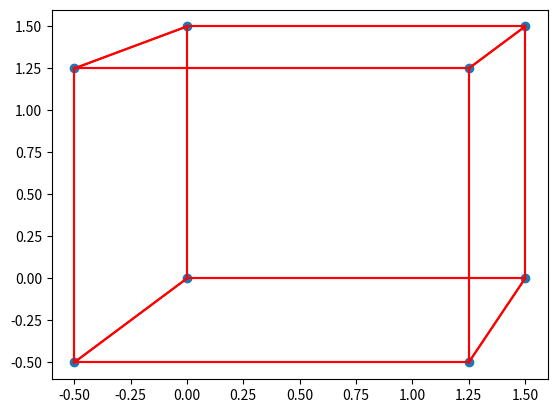
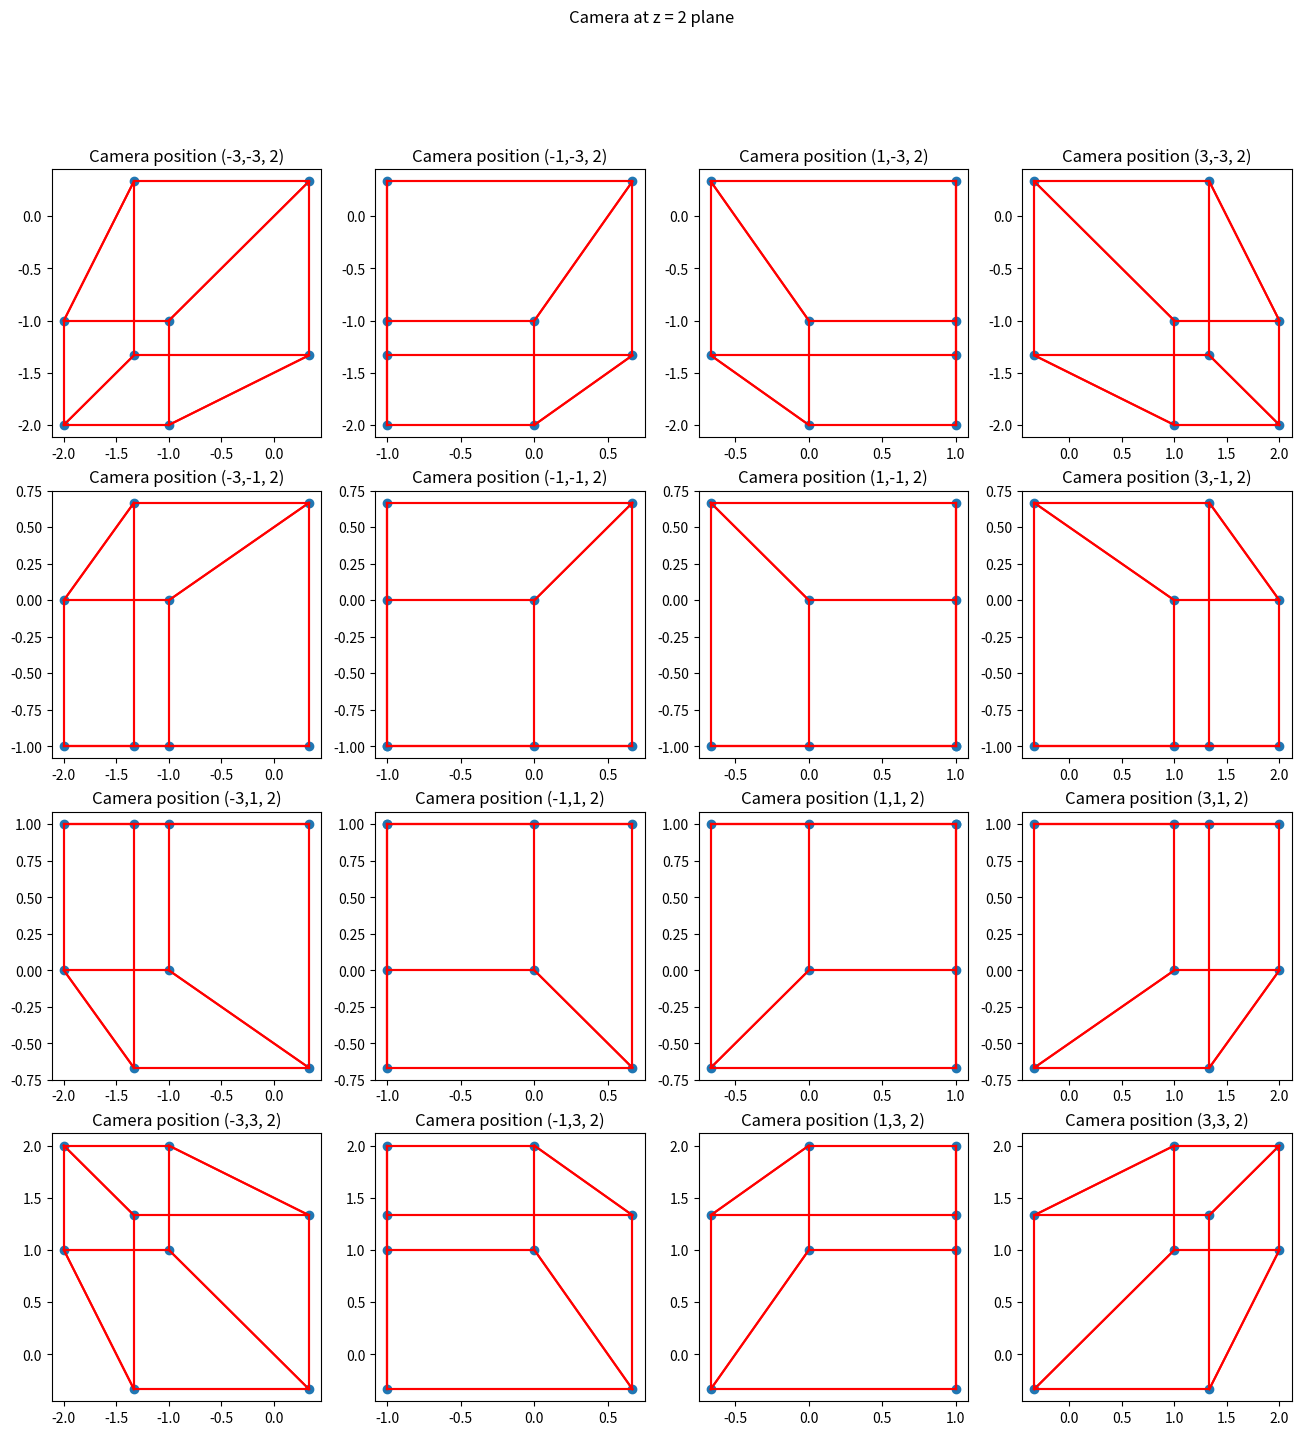
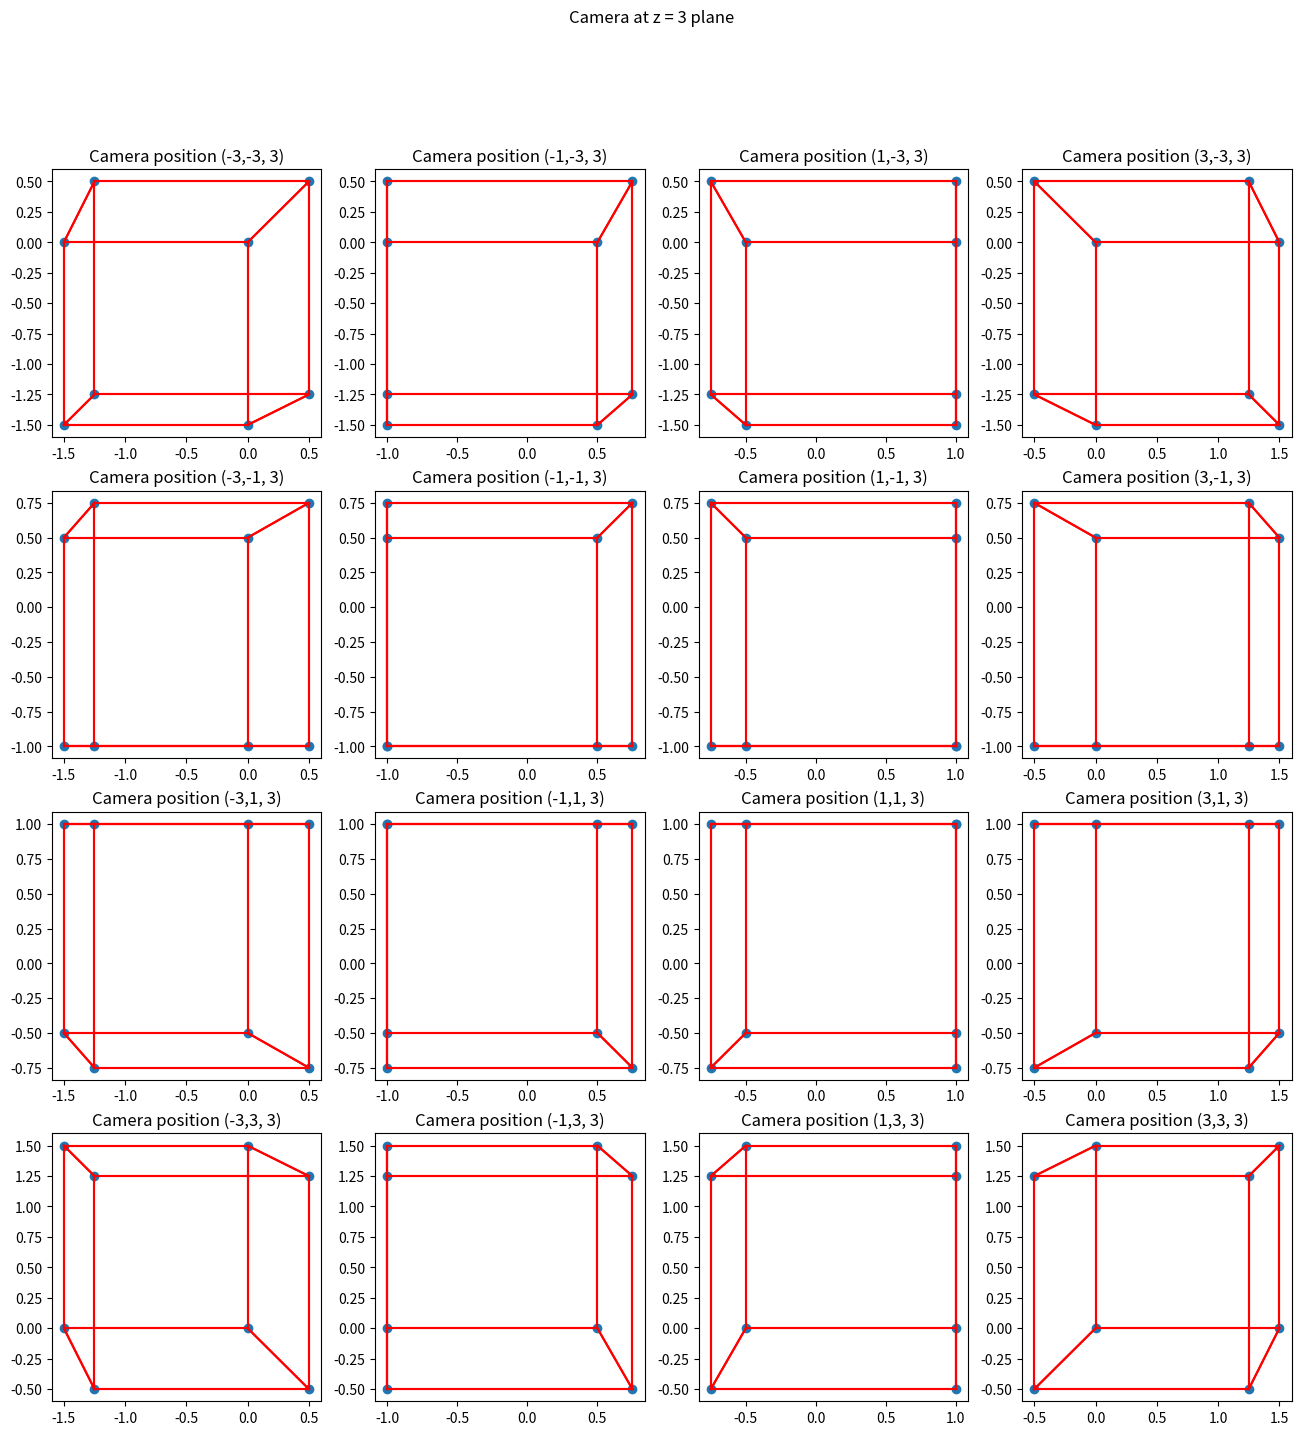
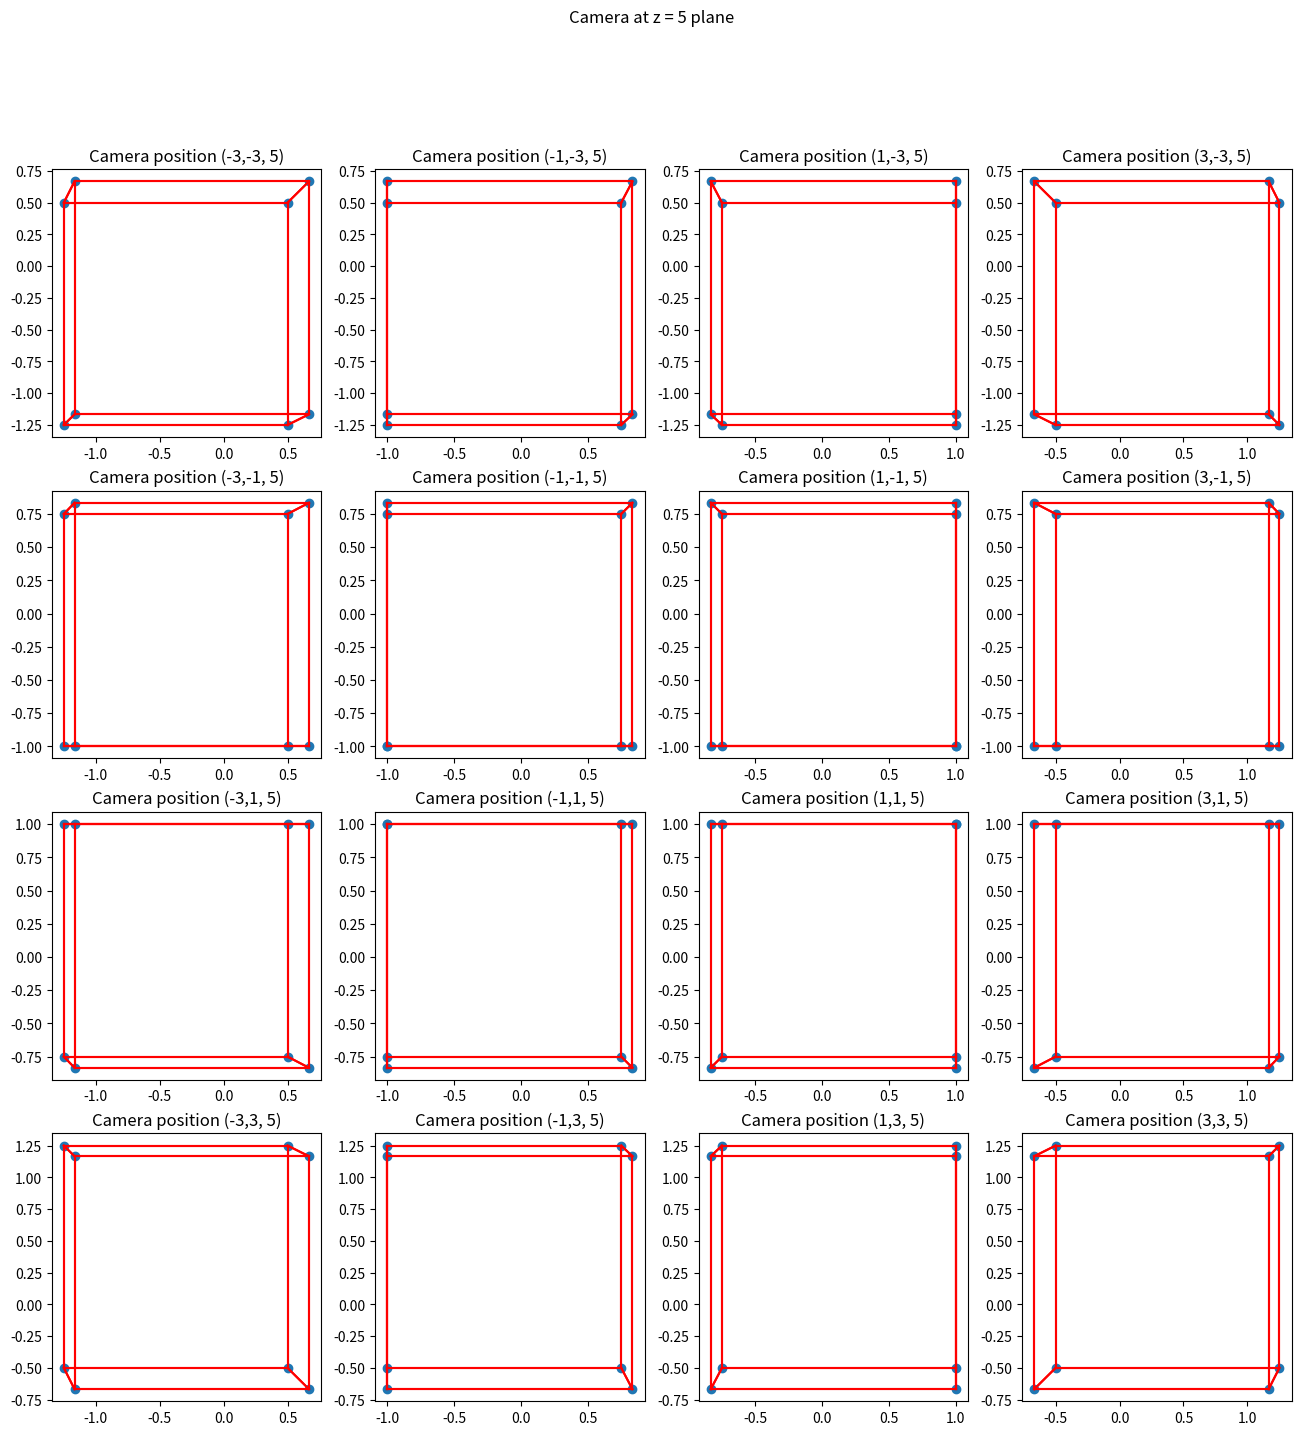
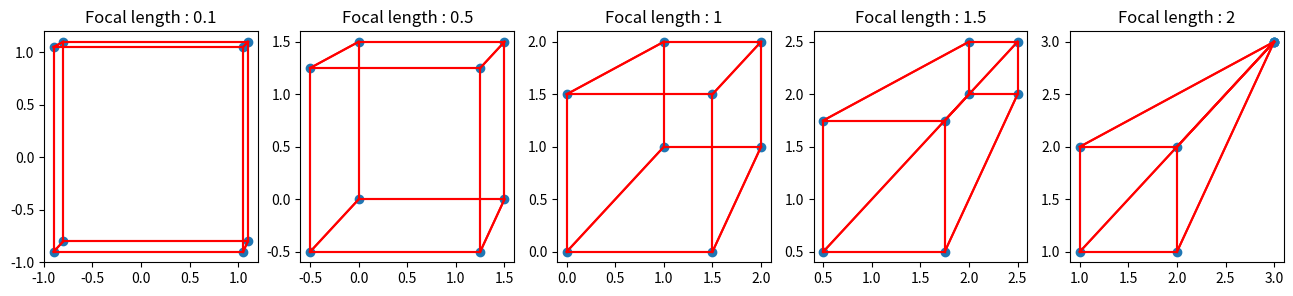

Reproduce these figures in Python, in order.
#!/usr/bin/env python
# coding: utf-8

# <div class = "jumbotron jumbotron-fluid text-center">
#     <h1 class = "display-1">3D World to 2D Digital Image Transformation</h1>
#         <h4 class = "display-4 text-italic">Assignment for the course on Image Processing as a part of Master of Statistics (M. Stat.) curriculum</h4>
#     <h3 class = "lead">Subhrajyoty Roy</h3>
#     <h3 class = "lead">Roll: MB1911</h3>
# </div>

# # Introduction
# 
# Before performing any kind of image processing on a digital image, a 2-dimensional digital image must be captured to represent a part of the 3-dimensional world. However, depending on the position of the camera and the 3-dimensional object that is being captured, the depth information could be lost. In this assignment, I shall show the effect of the position of the pinhole camera on the captured 2-dimensional image of a static 3-dimensional cube. 
# 
# We first start by importing the necessary package for plotting and displaying the image. 

# In[1]:


import matplotlib.pyplot as plt


# # From 3d coordinate to 2d coordinate
# 
# Let, $P = (P_x, P_y, P_z)$ be point that we are trying to capture in the image, $C = (v_x, v_y, v_z)$ denotes the position of the camera, $f$ is the focal distance of the camera. The focal distance is the distance between the camera and the image plane. In this scenario, we assume that the image plane is parallel to the $xy$-plane, and is given by the equation $z = v_z + f$.
# Therefore, the image of the point $P$ will be captured at the intersecting point between the image plane $z = v_z + f$ and the straight line joining the points $P$ and $C$. 
# 
# Using the properties of similar triangle, we see that if the 2d point of image is denoted by $(i_x, i_y)$, then
# 
# $$
# \dfrac{(i_x - v_x)}{(P_x - v_x)} = \dfrac{(i_y - v_y)}{(P_y - v_y)} = \dfrac{(v_z + f - v_z)}{(P_z - v_z)}
# $$
# 
# i.e.
# 
# $$
# \dfrac{(i_x - v_x)}{(P_x - v_x)} = \dfrac{(i_y - v_y)}{(P_y - v_y)} = \dfrac{f}{(P_z - v_z)}
# $$
# 
# Hence,
# 
# $$
# i_x = v_x + \dfrac{(P_x - v_x)}{(P_z - v_z)} f \qquad \text{ and } \qquad i_y = v_y + \dfrac{(P_y - v_y)}{(P_z - v_z)} f
# $$
# 
# The following function `From3Dto2D` uses this formula to compute the position of a 3d point object on the image plane as captured by the camera, given the input of the coordinates of the 3d point object, the coordinate of the camera in the 3d space and the focal length of the camera.

# In[2]:


def From3Dto2D(point, camera, f):
    """
        - point is a 3 element vector denoting the coordinate of the point whose projection onto the image plane is needed
        - camera is a 3 element vector of camera coordinates in 3D world
        - f is the focal length
    """
    imageX = ((point[0] - camera[0]) * f / (point[2] - camera[2]) ) + point[0]
    imageY = ((point[1] - camera[1]) * f / (point[2] - camera[2]) ) + point[1]
    return (imageX, imageY)


# # Image of a Cube
# 
# The following function `persp_calc` uses `From3Dto2D` function to project the corners of a cube of length $2$ units, centered at the origin and then outputs the 2d coordinate of the corner vertices of that cube on the image plane. It also outputs the edges which are to be created for the cube to be formed on the image plane.

# In[4]:


def persp_calc(vx, vy, vz, f):
    """
        (vx, vy, vz) denotes the coordinate of the pinhole camera
        f is the focal distance, i.e. the distance between the camera and the image plane
        We consider the cube as the unit cube with center at origin, i.e. with vertices
            - A (-1, -1, -1)
            - B (1, -1, -1), C (-1, 1, -1), D (-1, -1, 1)
            - E (1, 1, -1), F (-1, 1, 1), G (1, -1, 1)
            - H (1, 1, 1)
    """
    # vertices of the cube
    cube_vertices = [[-1, -1, -1], [1, -1, -1], [-1, 1, -1], [-1, -1, 1], [1, 1, -1], [-1, 1, 1], [1, -1, 1], [1, 1, 1]]
    res = [From3Dto2D(point, [vx, vy, vz], f) for point in cube_vertices]   # the projection of each vertices
    
    edges = []  # stores the edges of the cube
    
    for i in range(len(cube_vertices)):
        for j in range(len(cube_vertices)):
            vertex1 = cube_vertices[i]
            vertex2 = cube_vertices[j]

            # count if there is exactly two coordinate matches, then they are joined by a line, so there is an edge
            match_coord = 0
            for k in range(3):
                if vertex1[k] == vertex2[k]:
                    match_coord += 1
            if match_coord == 2:
                edges.append( ([res[i][0], res[j][0]], [res[i][1], res[j][1]]) )

    # return the vertices and the edges to plot
    return {'Vertex' : res, 'Edge' : edges}


# Let us now use this function to take a picture of the cube with a camera at the point $(3, 3, 3)$ of focal length 0.5.

# In[8]:


output = persp_calc(3, 3, 3, 0.5)

plt.scatter([p[0] for p in output['Vertex']], [p[1] for p in output['Vertex']])
for edge in output['Edge']:
    plt.plot(edge[0], edge[1], color = 'r')
plt.show()


# # Effect of Camera Position
# 
# Let us now change the camera position in different areas and see how the image changes. For this, we fix the focal length at $0.5$ units for now.

# In[22]:


vertexlist = [-3, -1, 1, 3]

fig, axs = plt.subplots(4, 4, figsize = (16, 16))
for i in range(4):
    for j in range(4):
        output = persp_calc(vertexlist[i], vertexlist[j], 2, 0.5)
        axs[j, i].scatter([p[0] for p in output['Vertex']], [p[1] for p in output['Vertex']])
        for edge in output['Edge']:
            axs[j, i].plot(edge[0], edge[1], color = 'r')
        axs[j, i].set_title('Camera position (' + str(vertexlist[i]) +',' + str(vertexlist[j]) + ', 2)') 

fig.suptitle('Camera at z = 2 plane')
plt.show()


# In[23]:


vertexlist = [-3, -1, 1, 3]

fig, axs = plt.subplots(4, 4, figsize = (16, 16))
for i in range(4):
    for j in range(4):
        output = persp_calc(vertexlist[i], vertexlist[j], 3, 0.5)
        axs[j, i].scatter([p[0] for p in output['Vertex']], [p[1] for p in output['Vertex']])
        for edge in output['Edge']:
            axs[j, i].plot(edge[0], edge[1], color = 'r')
        axs[j, i].set_title('Camera position (' + str(vertexlist[i]) +',' + str(vertexlist[j]) + ', 3)') 

fig.suptitle('Camera at z = 3 plane')
plt.show()


# In[24]:


vertexlist = [-3, -1, 1, 3]

fig, axs = plt.subplots(4, 4, figsize = (16, 16))
for i in range(4):
    for j in range(4):
        output = persp_calc(vertexlist[i], vertexlist[j], 5, 0.5)
        axs[j, i].scatter([p[0] for p in output['Vertex']], [p[1] for p in output['Vertex']])
        for edge in output['Edge']:
            axs[j, i].plot(edge[0], edge[1], color = 'r')
        axs[j, i].set_title('Camera position (' + str(vertexlist[i]) +',' + str(vertexlist[j]) + ', 5)') 

fig.suptitle('Camera at z = 5 plane')
plt.show()


# It seems that change in the $z$-coordinate of the camera position changes the shape of the cube, as $v_z$ is smaller, the cube becomes longer and longer, while at high values of $v_z$, the cube becomes flatter. On the other hand, the $x$ and $y$ coordinates seem to affect the orientation of the cube in the 2d image, as $v_x$ changes, the cube orientation shifts from left to right, and as $v_y$ changes, the cube orientation moves from up to bottom.
# 
# 
# # Effect of Focal Length
# 
# The following figure shows the effect of the focal length of the camera. In this case, we consider the camera position fixed at $(3, 3, 3)$ while the focal length is changed.

# In[33]:


focal_length = [0.1, 0.5, 1, 1.5, 2]

fig, axs = plt.subplots(ncols = 5, figsize = (16, 3))
for i in range(5):
    output = persp_calc(3, 3, 3, focal_length[i])
    axs[i].scatter([p[0] for p in output['Vertex']], [p[1] for p in output['Vertex']])
    for edge in output['Edge']:
        axs[i].plot(edge[0], edge[1], color = 'r')
    axs[i].set_title('Focal length : ' + str(focal_length[i])) 
plt.show()


# As we see, as the focal length increases, the cube becomes longer and longer. In order words, the vanishing point turns out to come in the 2d image itself as the focal length increases, as shown in the case for focal length equal to 2.
# 
# 
# # Thank you
